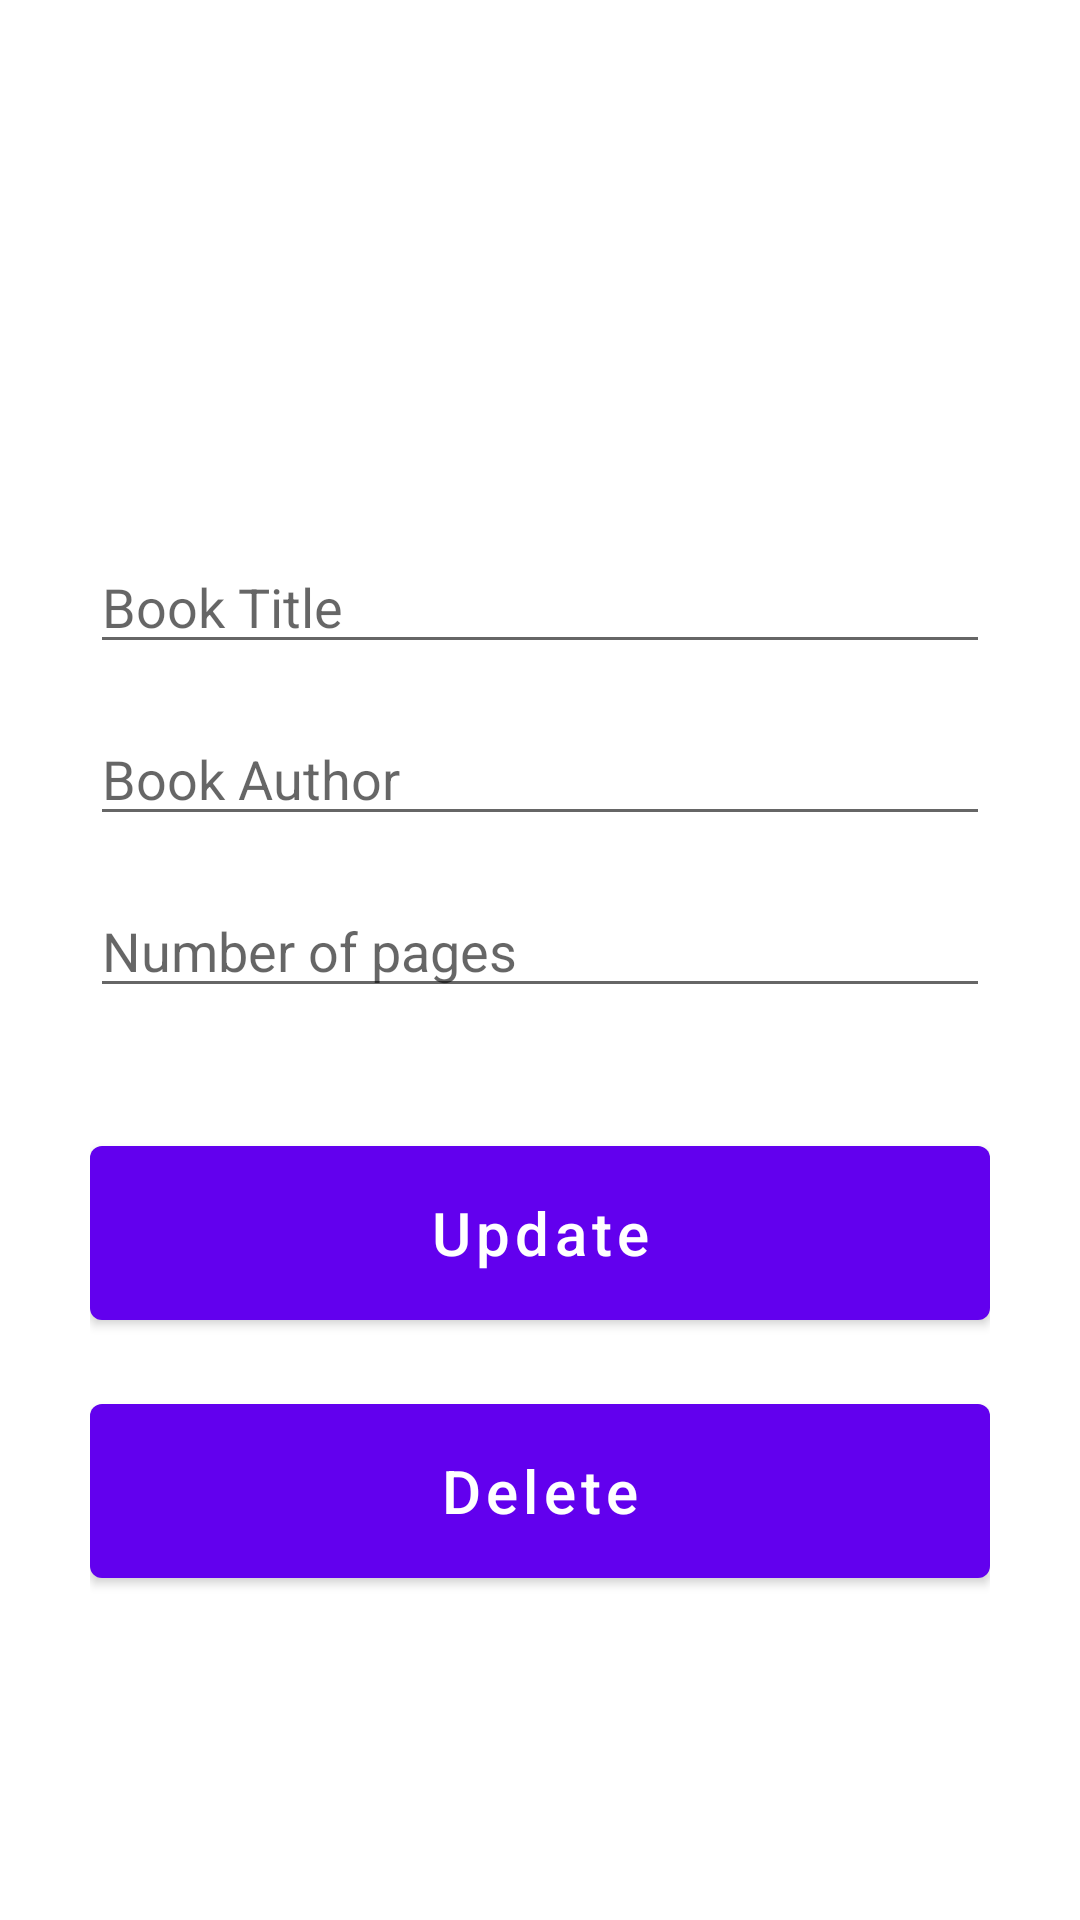

Android layout source for this screen:
<!-- AndroidManifest.xml: application theme Theme.TZ -->
<!-- res/layout/activity_update.xml -->
<?xml version="1.0" encoding="utf-8"?>
<androidx.constraintlayout.widget.ConstraintLayout xmlns:android="http://schemas.android.com/apk/res/android"
    xmlns:app="http://schemas.android.com/apk/res-auto"
    xmlns:tools="http://schemas.android.com/tools"
    android:layout_width="match_parent"
    android:layout_height="match_parent"
    tools:context=".AddNewActivity"
    android:padding="30dp">

    <EditText
        android:id="@+id/title_input2"
        android:layout_width="match_parent"
        android:layout_height="wrap_content"
        android:layout_marginTop="150dp"
        android:ems="10"
        android:hint="Book Title"
        android:inputType="textPersonName"
        app:layout_constraintEnd_toEndOf="parent"
        app:layout_constraintStart_toStartOf="parent"
        app:layout_constraintTop_toTopOf="parent"
        android:importantForAutofill="no"/>

    <EditText
        android:id="@+id/author_input2"
        android:layout_width="match_parent"
        android:layout_height="wrap_content"
        android:layout_marginTop="16dp"
        android:ems="10"
        android:hint="Book Author"
        android:importantForAutofill="no"
        android:inputType="textPersonName"
        app:layout_constraintEnd_toEndOf="parent"
        app:layout_constraintStart_toStartOf="parent"
        app:layout_constraintTop_toBottomOf="@+id/title_input2" />

    <EditText
        android:id="@+id/pages_input2"
        android:layout_width="match_parent"
        android:layout_height="wrap_content"
        android:layout_marginTop="16dp"
        android:ems="10"
        android:hint="Number of pages"
        android:inputType="number"
        android:importantForAutofill="no"
        app:layout_constraintEnd_toEndOf="parent"
        app:layout_constraintStart_toStartOf="parent"
        app:layout_constraintTop_toBottomOf="@+id/author_input2" />

    <Button
        android:id="@+id/update_button"
        android:layout_width="match_parent"
        android:layout_height="70dp"
        android:layout_marginTop="40dp"
        android:text="Update"
        android:textSize="20sp"
        android:textAllCaps="false"
        app:layout_constraintEnd_toEndOf="parent"
        app:layout_constraintStart_toStartOf="parent"
        app:layout_constraintTop_toBottomOf="@+id/pages_input2" />

    <Button
        android:id="@+id/delete_button"
        android:layout_width="match_parent"
        android:layout_height="70dp"
        android:layout_marginTop="16dp"
        android:text="Delete"
        android:textAllCaps="false"
        android:textColor="@color/design_default_color_on_primary"
        android:textSize="20sp"
        app:layout_constraintEnd_toEndOf="parent"
        app:layout_constraintStart_toStartOf="parent"
        app:layout_constraintTop_toBottomOf="@+id/update_button" />

</androidx.constraintlayout.widget.ConstraintLayout>
<!-- resources referenced by this layout -->
<resources>
  <style name="Theme.TZ" parent="Theme.MaterialComponents.DayNight.DarkActionBar">
          
          <item name="actionBarStyle">@style/MyActionBar</item>
          
          <item name="colorPrimary">@color/purple_500</item>
          <item name="colorPrimaryVariant">@color/purple_700</item>
          <item name="colorOnPrimary">@color/white</item>
          
          <item name="colorSecondary">@color/teal_200</item>
          <item name="colorSecondaryVariant">@color/teal_700</item>
          <item name="colorOnSecondary">@color/black</item>
          
          <item name="android:statusBarColor" tools:targetApi="l">@color/black</item>
          
      </style>
  <style name="MyActionBar" parent="@style/Widget.AppCompat.Light.ActionBar.Solid.Inverse">
          <item name="background">@color/teal_700</item>
      </style>
  <color name="purple_500">#FF6200EE</color>
  <color name="purple_700">#FF3700B3</color>
  <color name="white">#FFFFFFFF</color>
  <color name="teal_200">#FF03DAC5</color>
  <color name="teal_700">#FF018786</color>
  <color name="black">#FF000000</color>
</resources>
